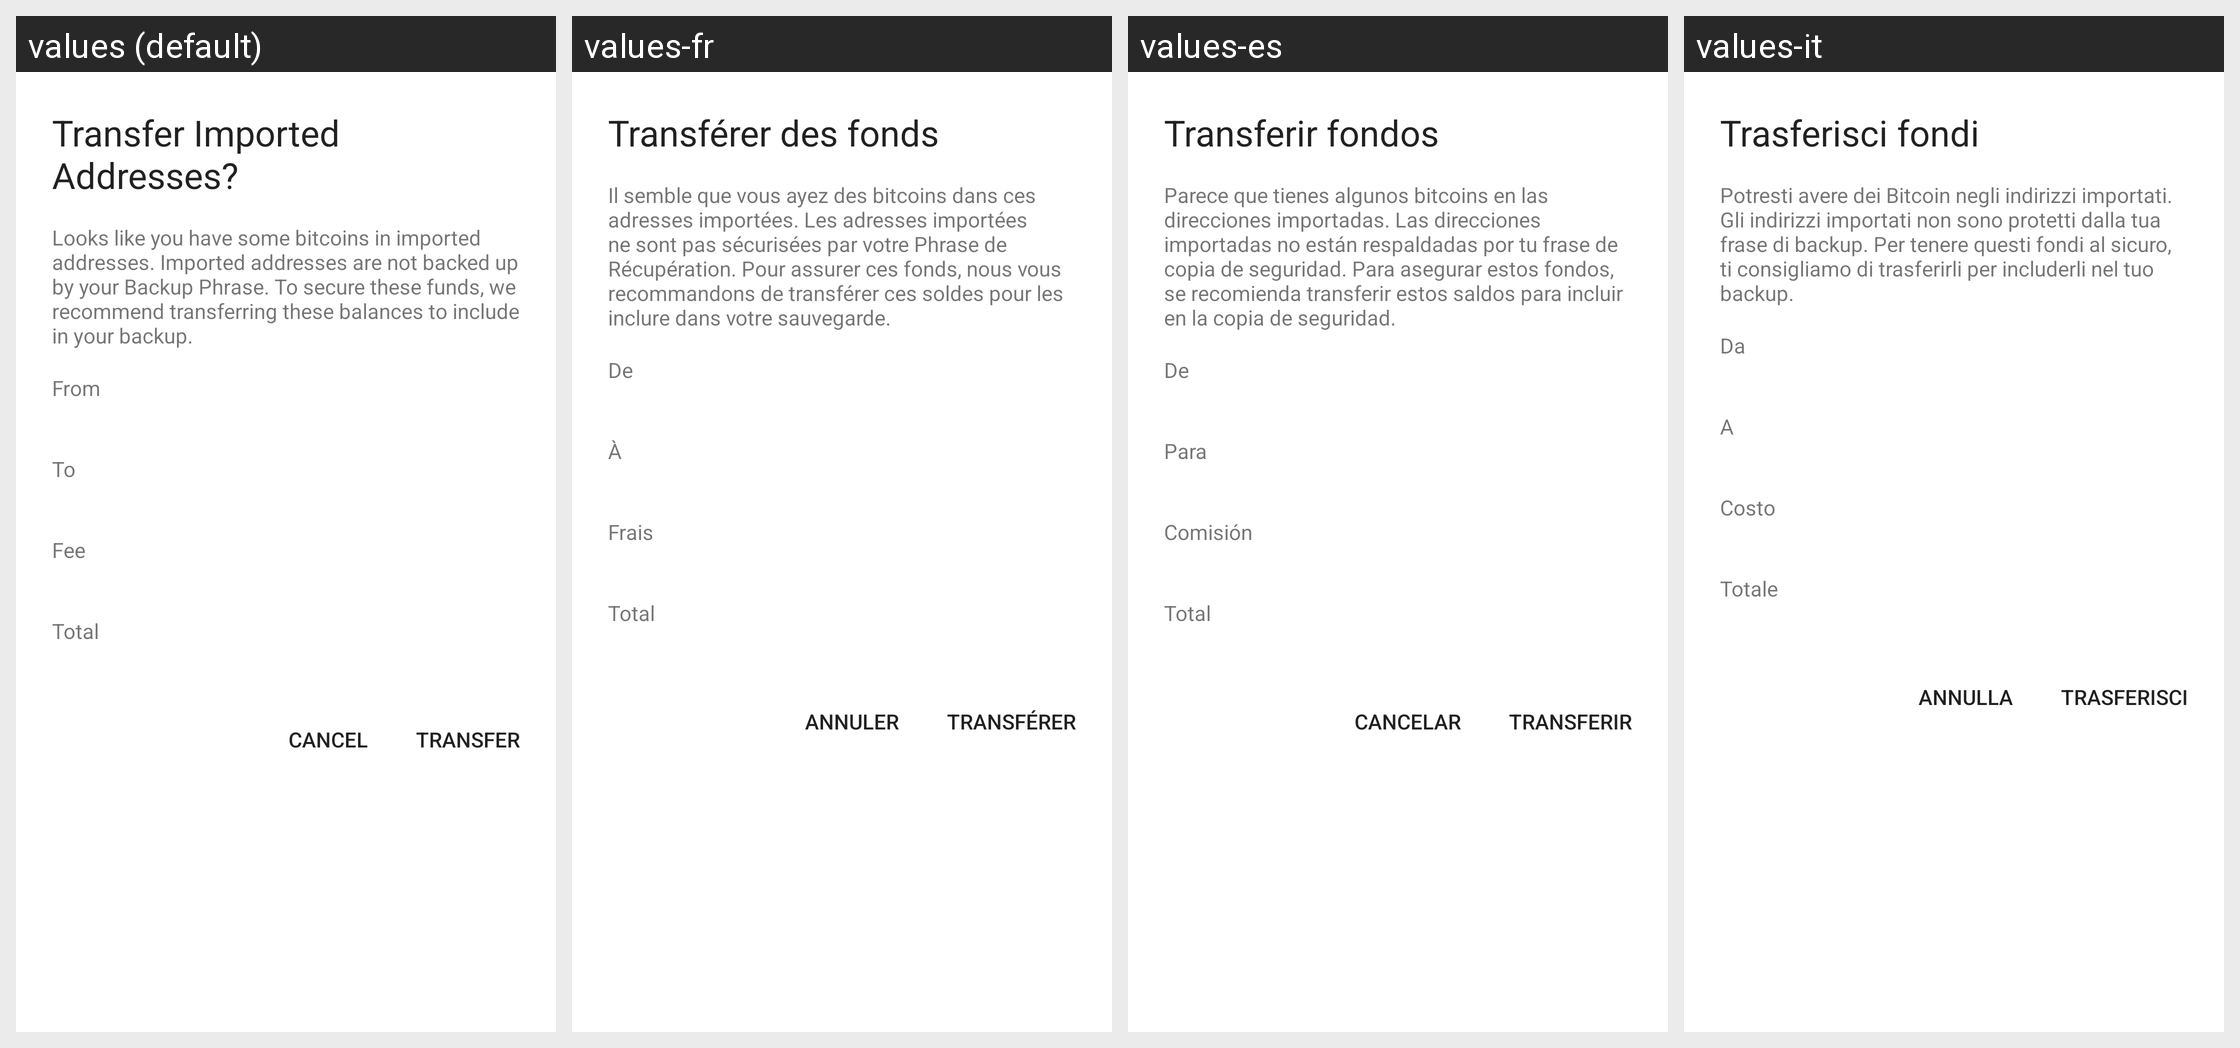

The Android screen above is rendered under several locales of the same app. Produce the string resources it draws, with the default and per-locale values.
Android screen res/layout/alert_transfer_funds.xml rendered under 4 locales, left to right: values (default), values-fr, values-es, values-it. Device: Nexus 5 (rendered at 1080×1920; each locale shown at half size, 540×960, under a caption strip naming it); theme AppTheme.
Other locales in the repository, not shown: values-cs, values-de, values-id, values-ja, values-ko, values-nl, values-pl, values-pt-rBR, values-ru, values-th, values-tr, values-uk, values-vi, values-zh-rCN.
Strings drawn on this screen, with the default value and each locale's value (text and hints the layout hard-codes, and strings that could not be matched under every locale, appear in the picture but are not listed):

transfer_funds
  values: Transfer Imported Addresses?
  values-fr: Transférer des fonds
  values-es: Transferir fondos
  values-it: Trasferisci fondi

transfer_recommend
  values: Looks like you have some bitcoins in imported addresses. Imported addresses are not backed up by your Backup Phrase. To secure these funds, we recommend transferring these balances to include in your backup.
  values-fr: Il semble que vous ayez des bitcoins dans ces adresses importées. Les adresses importées ne sont pas sécurisées par votre Phrase de Récupération. Pour assurer ces fonds, nous vous recommandons de transférer ces soldes pour les inclure dans votre sauvegarde.
  values-es: Parece que tienes algunos bitcoins en las direcciones importadas. Las direcciones importadas no están respaldadas por tu frase de copia de seguridad. Para asegurar estos fondos, se recomienda transferir estos saldos para incluir en la copia de seguridad.
  values-it: Potresti avere dei Bitcoin negli indirizzi importati. Gli indirizzi importati non sono protetti dalla tua frase di backup. Per tenere questi fondi al sicuro, ti consigliamo di trasferirli per includerli nel tuo backup.

from
  values: From
  values-fr: De
  values-es: De
  values-it: Da

to
  values: To
  values-fr: À
  values-es: Para
  values-it: A

fee
  values: Fee
  values-fr: Frais
  values-es: Comisión
  values-it: Costo

total
  values: Total
  values-fr: Total
  values-es: Total
  values-it: Totale

cancel
  values: Cancel
  values-fr: Annuler
  values-es: Cancelar
  values-it: Annulla

transfer
  values: Transfer
  values-fr: Transférer
  values-es: Transferir
  values-it: Trasferisci
